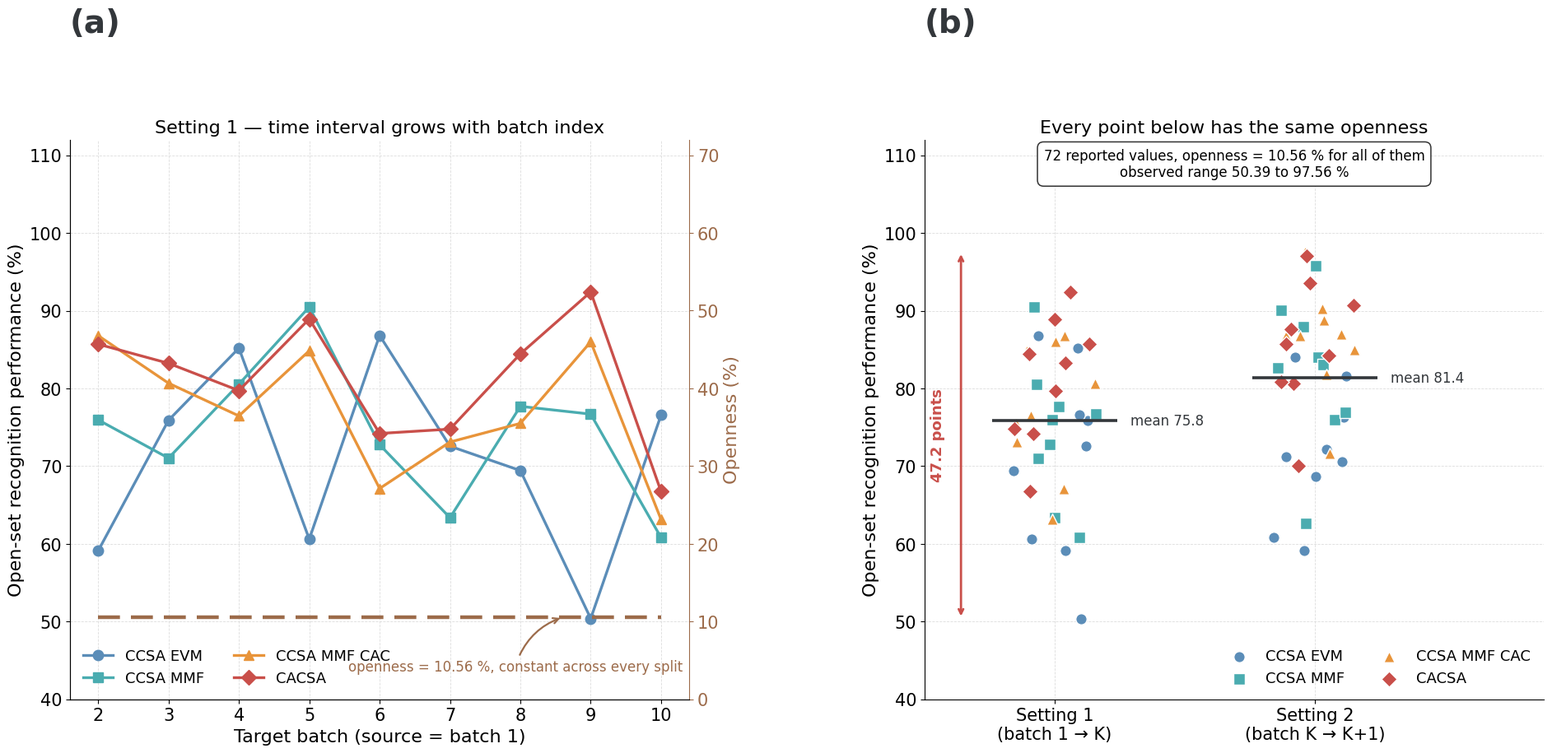

The script that saved this image: (Note: this script raises an exception after producing the figure.)
import matplotlib; matplotlib.use("Agg")
import matplotlib.pyplot as plt
import numpy as np

# ---- Data: Yao et al. 2023, Chemom. Intell. Lab. Syst. 242, 105003
# Table 3 (Setting 1) and Table 4 (Setting 2). OSR performance (%), openness = 10.56% for ALL entries.
S1 = {
 "CCSA_EVM":     [59.10,75.90,85.18,60.61,86.81,72.56,69.43,50.39,76.58],
 "CCSA_MMF":     [75.95,71.03,80.54,90.47,72.75,63.36,77.69,76.69,60.79],
 "CCSA_MMF_CAC": [86.79,80.67,76.46,84.84,67.12,73.10,75.50,85.99,63.12],
 "CACSA":        [85.69,83.23,79.72,88.94,74.20,74.76,84.44,92.41,66.72],
}
S2 = {
 "CCSA_EVM":     [59.10,60.83,70.55,71.23,84.00,81.55,68.65,76.30,72.11],
 "CCSA_MMF":     [75.95,90.06,84.01,95.81,76.93,87.90,83.02,82.62,62.60],
 "CCSA_MMF_CAC": [86.79,86.75,87.03,97.56,84.93,90.31,88.80,81.81,71.58],
 "CACSA":        [85.69,93.54,80.61,97.07,80.79,90.70,87.65,84.27,70.02],
}
OPENNESS = 10.56
batches = np.arange(2,11)

RED,ORANGE,TEAL,BLUE = "#C94F4A","#E8943A","#4AACB0","#5B8DB8"
BROWN, INK, GREY = "#9C6B4A", "#33373B", "#6E6E6E"
COL = {"CCSA_EVM":BLUE,"CCSA_MMF":TEAL,"CCSA_MMF_CAC":ORANGE,"CACSA":RED}
MRK = {"CCSA_EVM":"o","CCSA_MMF":"s","CCSA_MMF_CAC":"^","CACSA":"D"}

FS_LABEL,FS_AXIS,FS_TICK,FS_LEG,FS_ANN = 28,16,15,13,12
plt.rcParams.update({"font.family":"sans-serif",
    "font.sans-serif":["Arial","DejaVu Sans"],"pdf.fonttype":42})

fig,axes = plt.subplots(1,2,figsize=(20,10),dpi=200)
plt.subplots_adjust(hspace=0.55,wspace=0.38,top=0.80,bottom=0.12,left=0.06,right=0.955)

def style(ax):
    ax.set_facecolor("white")
    ax.grid(True,color="#DDDDDD",ls="--",lw=0.6,zorder=0)
    ax.set_axisbelow(True)
    for s in ("top","right"): ax.spines[s].set_visible(False)
    ax.tick_params(labelsize=FS_TICK)

def panel(ax,txt):
    ax.text(0.0,1.18,txt,transform=ax.transAxes,fontsize=FS_LABEL,
            fontweight="bold",ha="left",va="bottom",clip_on=False,color=INK)

# ---------------- (A) Setting 1: performance falls, openness does not move
ax=axes[0]; style(ax)
for k,v in S1.items():
    ax.plot(batches,v,marker=MRK[k],ms=9,lw=2.4,color=COL[k],
            label=k.replace("_"," "),zorder=3)
ax.set_xlabel("Target batch (source = batch 1)",fontsize=FS_AXIS)
ax.set_ylabel("Open-set recognition performance (%)",fontsize=FS_AXIS)
ax.set_xticks(batches); ax.set_ylim(40,112)
ax.set_title("Setting 1 — time interval grows with batch index",fontsize=FS_AXIS,pad=6)

ax2=ax.twinx()
ax2.plot(batches,[OPENNESS]*9,lw=3.2,color=BROWN,ls=(0,(6,3)),zorder=3)
ax2.set_ylabel("Openness (%)",fontsize=FS_AXIS,color=BROWN)
ax2.set_ylim(0,72); ax2.tick_params(labelsize=FS_TICK,colors=BROWN)
ax2.spines["top"].set_visible(False); ax2.spines["right"].set_color(BROWN)
ax2.annotate("openness = 10.56 %, constant across every split",
    xy=(8.6,OPENNESS),xycoords="data",xytext=(5.55,4.2),textcoords="data",
    fontsize=FS_ANN,color=BROWN,va="center",
    arrowprops=dict(arrowstyle="->",color=BROWN,lw=1.6,
                    connectionstyle="arc3,rad=-0.25"))
ax.legend(fontsize=FS_LEG,loc="lower left",frameon=False,ncol=2)

# ---------------- (B) all 72 reported values at one openness
ax=axes[1]; style(ax)
allv=[]; rng=np.random.default_rng(7)
for i,(name,D) in enumerate([("Setting 1",S1),("Setting 2",S2)]):
    for k,v in D.items():
        x=i+1+rng.uniform(-0.16,0.16,len(v))
        ax.scatter(x,v,s=95,color=COL[k],edgecolor="white",lw=1.0,
                   marker=MRK[k],zorder=3,label=k.replace("_"," ") if i==0 else None)
        allv+=v
    m=np.mean([x for k,v in D.items() for x in v])
    ax.hlines(m,i+0.76,i+1.24,color=INK,lw=2.6,zorder=4)
    ax.text(i+1.29,m,f"mean {m:.1f}",fontsize=FS_ANN,va="center",
            ha="left",color=INK)
lo,hi=min(allv),max(allv)
ax.set_xlim(0.50,2.88); ax.set_ylim(40,112)
ax.set_xticks([1,2]); ax.set_xticklabels(["Setting 1\n(batch 1 → K)","Setting 2\n(batch K → K+1)"])
ax.set_ylabel("Open-set recognition performance (%)",fontsize=FS_AXIS)
ax.set_title("Every point below has the same openness",fontsize=FS_AXIS,pad=6)
ax.annotate("",xy=(0.64,lo),xytext=(0.64,hi),
            arrowprops=dict(arrowstyle="<->",color=RED,lw=2.0))
ax.text(0.58,(lo+hi)/2,f"{hi-lo:.1f} points",rotation=90,fontsize=FS_ANN+1,
        color=RED,ha="right",va="center",fontweight="bold")
box=dict(boxstyle="round,pad=0.45",facecolor="white",edgecolor="#333333",lw=1.1)
ax.text(0.5,0.985,
    "72 reported values, openness = 10.56 % for all of them\n"
    f"observed range {lo:.2f} to {hi:.2f} %",
    transform=ax.transAxes,fontsize=FS_ANN,ha="center",va="top",bbox=box)
ax.legend(fontsize=FS_LEG,loc="lower right",frameon=False,ncol=2)

panel(axes[0],"(a)"); panel(axes[1],"(b)")  # ACS: lowercase panel labels
fig.savefig("results/fig_01_openness_blind.png",
            dpi=200,bbox_inches="tight",pad_inches=0.25,facecolor="white")
print("saved; range",min(allv),max(allv),"spread",max(allv)-min(allv))
